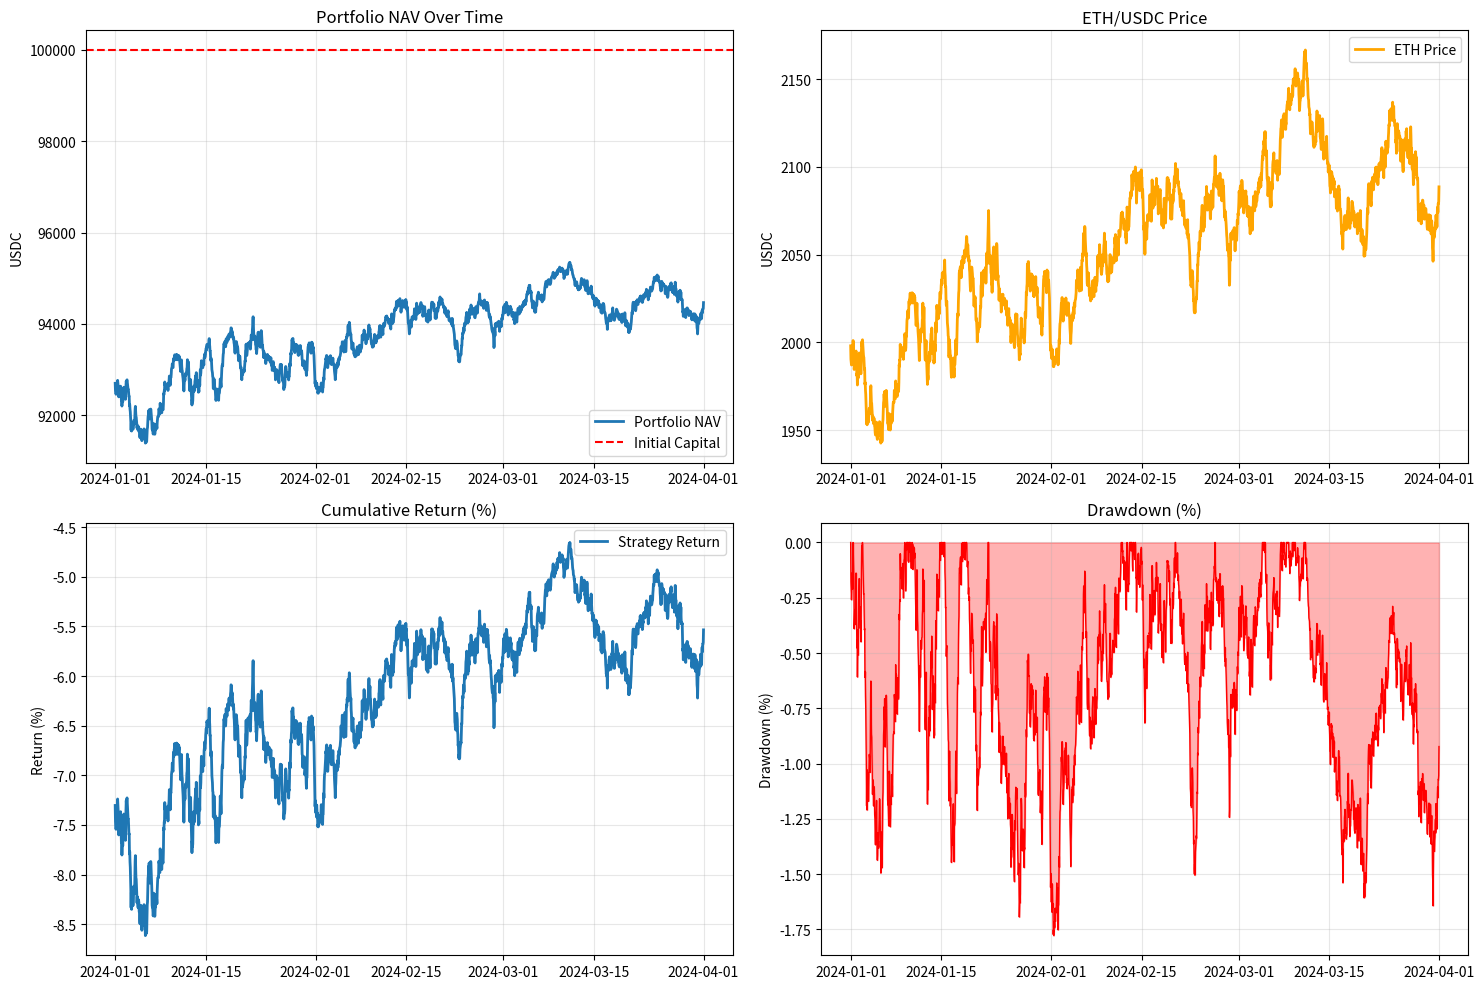

Write the Python code that produced this figure.
import pandas as pd
import numpy as np
import matplotlib.pyplot as plt
from datetime import datetime, timedelta
import math
from dataclasses import dataclass
from typing import Dict, List, Tuple, Optional

@dataclass
class Position:
    """Represents a Uniswap V3 liquidity position"""
    lower_price: float
    upper_price: float
    liquidity: float
    token0_amount: float  # ETH
    token1_amount: float  # USDC
    fees_earned0: float
    fees_earned1: float
    created_at: datetime

class UniswapV3Backtest:
    """Simplified Uniswap V3 backtester"""
    
    def __init__(self, initial_capital=100000, range_width_percent=0.2, rebalance_threshold=0.1):
        self.initial_capital = initial_capital
        self.range_width_percent = range_width_percent
        self.rebalance_threshold = rebalance_threshold
        
        self.current_position = None
        self.nav_history = []
        self.transaction_history = []
        self.total_gas_cost = 0
        self.total_swap_cost = 0
        self.total_fees_earned = 0
    
    def load_market_data(self, start_date, end_date):
        """Generate synthetic market data for the backtest period"""
        dates = pd.date_range(start=start_date, end=end_date, freq='h')
        n = len(dates)
        
        # Generate ETH price with trend and volatility
        np.random.seed(42)
        np.random.seed(420)
        # np.random.seed(5656)
        # drift = 0.0005  # Hourly drift: positive=up, negative=down, zero=sideways
        drift = 0
        volatility = 0.002  # More realistic hourly volatility (was 0.01)
        returns = np.random.normal(drift, volatility, n)
        log_prices = np.cumsum(returns) + np.log(2000)
        prices = np.exp(log_prices)
        # Generate other market data
        liquidity = np.random.uniform(1e9, 2e9, n)  # Pool liquidity
        volume = prices * np.random.uniform(1e5, 2e5, n)  # Volume proportional to price
        gas_price = np.random.uniform(15, 55, n)  # Gas price in Gwei
        
        return pd.DataFrame({
            'timestamp': dates,
            'price': prices,
            'liquidity': liquidity,
            'volume_24h': volume,
            'gas_price_gwei': gas_price
        })
    
    def calculate_liquidity(self, price: float, lower_price: float, upper_price: float,
                            amount0: float, amount1: float) -> float:
        # precompute sqrt values once
        sqrt_p      = math.sqrt(price)
        sqrt_lower  = math.sqrt(lower_price)
        sqrt_upper  = math.sqrt(upper_price)

        # entirely in token0 (price below range)
        if price <= lower_price:
            return amount0 * (sqrt_lower * sqrt_upper) / (sqrt_upper - sqrt_lower)

        # entirely in token1 (price above range)
        if price >= upper_price:
            return amount1 / (sqrt_upper - sqrt_lower)

        # in-range: take the minimum of the two possible Ls
        liquidity0 = amount0 * (sqrt_upper * sqrt_p) / (sqrt_upper - sqrt_p)
        liquidity1 = amount1 / (sqrt_p - sqrt_lower)
        return min(liquidity0, liquidity1)

    def calculate_amounts(self,
                        liquidity: float,
                        price: float,
                        lower_price: float,
                        upper_price: float
                        ) -> Tuple[float, float]:
        """
        Given a Uniswap V3 liquidity L and price band [lower_price, upper_price],
        return the amounts of token0 and token1 represented by L at the current price.
        """
        sqrt_p      = math.sqrt(price)
        sqrt_lower  = math.sqrt(lower_price)
        sqrt_upper  = math.sqrt(upper_price)
        # Price at or below the band → all in token0
        if price <= lower_price:
            amount0 = liquidity * (sqrt_upper - sqrt_lower) / (sqrt_lower * sqrt_upper)
            amount1 = 0.0
        # Price at or above the band → all in token1
        elif price >= upper_price:
            amount0 = 0.0
            amount1 = liquidity * (sqrt_upper - sqrt_lower)
        # Price inside the band → split according to distance from each tick
        else:
            amount0 = liquidity * (sqrt_upper - sqrt_p) / (sqrt_p * sqrt_upper)
            amount1 = liquidity * (sqrt_p - sqrt_lower)
        return amount0, amount1

    def should_rebalance(self, position, current_price):
        """Determine if position should be rebalanced"""
        if current_price <= position.lower_price or current_price >= position.upper_price:
            return True
        
        range_size = position.upper_price - position.lower_price
        distance_to_lower = current_price - position.lower_price
        distance_to_upper = position.upper_price - current_price
        
        return (distance_to_lower / range_size < self.rebalance_threshold or
                distance_to_upper / range_size < self.rebalance_threshold)
    
    def calculate_price_range(self, current_price):
        """Calculate new price range centered around current price"""
        half_width = self.range_width_percent / 2
        lower_price = current_price * (1 - half_width)
        upper_price = current_price * (1 + half_width)
        return lower_price, upper_price
    
    def calculate_gas_cost(self, gas_price_gwei, operation):
        """Calculate gas cost in USDC"""
        gas_limits = {
            'add_liquidity': 150000,
            'remove_liquidity': 120000,
            'collect_fees': 80000,
            'rebalance': 250000
        }
        #Convert from giga wei to base
        gas_price_eth = gas_price_gwei * 1e9 / 1e18
        gas_used = gas_limits.get(operation, 200000)
        
        return gas_price_eth * gas_used
    
    def calculate_swap_impact(self, amount, liquidity):
        """Calculate swap price impact and fees"""
        impact = (amount / liquidity) * 0.5
        fee = 0.0005  # 0.05% fee tier
        
        return impact + fee
    
    def calculate_optimal_amounts(self, total_value, current_price, lower_price, upper_price):
        """Calculate optimal token amounts for a given price range"""
        # Calculate geometric mean of the range
        price_geometric_mean = math.sqrt(lower_price * upper_price)
        
        # Special cases: price outside range
        if current_price <= lower_price:
            # All in token0 (ETH)
            return total_value / current_price, 0
        elif current_price >= upper_price:
            # All in token1 (USDC)
            return 0, total_value
        
        # Calculate the optimal ratio based on current price relative to range
        sqrt_p = math.sqrt(current_price)
        sqrt_lower = math.sqrt(lower_price)
        sqrt_upper = math.sqrt(upper_price)
        
        # Calculate liquidity value L
        L = total_value / ((sqrt_upper - sqrt_p) / (sqrt_p * sqrt_upper) * current_price + (sqrt_p - sqrt_lower))
        
        # Calculate optimal amounts
        token0 = L * (sqrt_upper - sqrt_p) / (sqrt_p * sqrt_upper)
        token1 = L * (sqrt_p - sqrt_lower)
        
        return token0, token1

    
    def estimate_fees(self, position, price, volume_24h, pool_liquidity, hours):
        """Estimate fee earnings for a position"""
        # ONLY earns fees if I'm in the range.
        if price < position.lower_price or price > position.upper_price:
            return 0, 0
        
        position_share = position.liquidity / pool_liquidity
        fee_tier = 0.0005  # 0.05% fee tier
        volume_period = volume_24h * (hours / 24)
        fee_amount = volume_period * fee_tier * position_share
        
        token0_fees = fee_amount * 0.5 / price  # Convert half to ETH
        token1_fees = fee_amount * 0.5  # Half in USDC
        
        return token0_fees, token1_fees
    
    def run_backtest(self, start_date, end_date):
        """Run backtest simulation"""
        print(f"Running backtest from {start_date} to {end_date}")
        
        # Load market data
        market_data = self.load_market_data(start_date, end_date)
        
        # Initialize position with first market state
        first_row = market_data.iloc[0]
        initial_price = first_row['price']
        lower_price, upper_price = self.calculate_price_range(initial_price)
        
        # Split initial capital 50/50
        initial_eth = (self.initial_capital / 2) / initial_price
        initial_usdc = self.initial_capital / 2
        
        # Calculate the theoretically optimal amounts for the given range
        price_geometric_mean = math.sqrt(lower_price * upper_price)
        ratio = math.sqrt(initial_price / price_geometric_mean)


        # If price = sqrt(lower * upper), you get perfect 50/50
        # Otherwise, adjust the ratio
        optimal_eth = self.initial_capital / (initial_price + price_geometric_mean)
        optimal_usdc = optimal_eth * price_geometric_mean

        # Initialize with these optimal amounts
        initial_liquidity = self.calculate_liquidity(
            initial_price, lower_price, upper_price, optimal_eth, optimal_usdc)
        
        # Calculate correct token amounts from this liquidity
        actual_token0, actual_token1 = self.calculate_amounts(
            initial_liquidity, initial_price, lower_price, upper_price)

        # After calculating initial_liquidity and getting actual_token0, actual_token1
        position_value = actual_token0 * initial_price + actual_token1
        print(f"Initial capital: ${self.initial_capital}")
        print(f"Initial position value: ${position_value}")
        print(f"Difference: ${self.initial_capital - position_value} ({(self.initial_capital - position_value) / self.initial_capital * 100:.2f}%)")

        # Create initial position
        self.current_position = Position(
            lower_price=lower_price,
            upper_price=upper_price,
            liquidity=initial_liquidity,
            token0_amount=actual_token0,
            token1_amount=actual_token1,
            fees_earned0=0,
            fees_earned1=0,
            created_at=first_row['timestamp']
        )
        
        # Record initial gas cost
        gas_cost = self.calculate_gas_cost(first_row['gas_price_gwei'], 'add_liquidity')
        self.total_gas_cost += gas_cost * initial_price  # Convert to USDC
        
        # Calculate initial NAV correctly
        self.initial_nav = self._calculate_nav(initial_price)  # Use the same NAV calculation as later iterations

        # Track NAV
        self.nav_history.append({
            'timestamp': first_row['timestamp'],
            'nav': self.initial_nav,
            'price': initial_price
        })
        
        # Main simulation loop
        prev_time = first_row['timestamp']
        for i in range(1, len(market_data)):
            row = market_data.iloc[i]
            current_time = row['timestamp']
            current_price = row['price']
            time_diff = (current_time - prev_time).total_seconds() / 3600  # Hours
            
            price_in_range = (current_price >= self.current_position.lower_price and 
                  current_price <= self.current_position.upper_price)
            
            # Update position token amounts based on new price
            #if self.current_position and price_in_range:
            if self.current_position:
                self.current_position.token0_amount, self.current_position.token1_amount = \
                    self.calculate_amounts(self.current_position.liquidity, current_price, 
                                        self.current_position.lower_price, 
                                        self.current_position.upper_price)

            # Collect fee earnings
            if self.current_position:
                token0_fees, token1_fees = self.estimate_fees(
                    self.current_position,
                    current_price,
                    row['volume_24h'],
                    row['liquidity'],
                    time_diff
                )
                self.current_position.fees_earned0 += token0_fees
                self.current_position.fees_earned1 += token1_fees
                self.total_fees_earned += token0_fees * current_price + token1_fees
            
            # Check if rebalance is needed
            if self.should_rebalance(self.current_position, current_price):
                self._rebalance(row)
            
            # Calculate current NAV
            nav = self._calculate_nav(current_price)
            
            # Record NAV
            self.nav_history.append({
                'timestamp': current_time,
                'nav': nav,
                'price': current_price
            })
            
            prev_time = current_time
        
        # Final calculations and results
        return self._calculate_results()
    
    def _rebalance(self, market_row):
        """Rebalance the current position"""
        current_price = market_row['price']
        current_time = market_row['timestamp']
        
        # Get current position value (tokens + fees)
        token0_amount = self.current_position.token0_amount + self.current_position.fees_earned0
        token1_amount = self.current_position.token1_amount + self.current_position.fees_earned1
        
        # Total value in USDC
        total_value = token0_amount * current_price + token1_amount
        
        # Calculate gas cost
        gas_cost = self.calculate_gas_cost(market_row['gas_price_gwei'], 'rebalance')
        gas_cost_usdc = gas_cost * current_price
        self.total_gas_cost += gas_cost_usdc
        
        # Calculate swap costs (to rebalance to 50/50)
        token0_value = token0_amount * current_price # ETH balance * USDC/ETH => USDC
        token1_value = token1_amount # already in USDC. token1 is USDC
        
        target_value = (total_value - gas_cost_usdc) / 2
        swap_amount = abs(token0_value - target_value) #USDC
        print("DEBUG: swap_amount", swap_amount)
        swap_cost = self.calculate_swap_impact(swap_amount, market_row['liquidity']) * swap_amount
        self.total_swap_cost += swap_cost
        
        # Adjusted total after costs
        adjusted_total = total_value - gas_cost_usdc - swap_cost
        
        # New price range
        lower_price, upper_price = self.calculate_price_range(current_price)

        # New token amounts (optimal distribution)
        new_token0, new_token1 = self.calculate_optimal_amounts(
            adjusted_total, current_price, lower_price, upper_price)

        # Calculate new liquidity
        new_liquidity = self.calculate_liquidity(
            current_price, lower_price, upper_price, new_token0, new_token1)
        
        actual_token0, actual_token1 = self.calculate_amounts(new_liquidity, current_price, lower_price, upper_price)

        # Create new position
        self.current_position = Position(
            lower_price=lower_price,
            upper_price=upper_price,
            liquidity=new_liquidity,
            token0_amount=actual_token0,
            token1_amount=actual_token1,
            fees_earned0=0,
            fees_earned1=0,
            created_at=current_time
        )
        
        # Record transaction
        self.transaction_history.append({
            'timestamp': current_time,
            'type': 'rebalance',
            'gas_cost': gas_cost_usdc,
            'swap_cost': swap_cost,
            'price': current_price,
            'range': f"${lower_price:.2f}-${upper_price:.2f}"
        })
    
    def _calculate_nav(self, current_price):
        """Calculate current NAV"""
        # If no position, return initial capital

        if not self.current_position:
            return self.initial_capital
        
        # NAV = (current_amount1 + fee1)  
        #     + (current_amount0 + fee0) * price  
        #     – cumulative gas costs  
        #     – cumulative swap impact costs  

        # Token values
        token0_value = self.current_position.token0_amount * current_price
        token1_value = self.current_position.token1_amount
        
        # Fee values
        fee0_value = self.current_position.fees_earned0 * current_price
        fee1_value = self.current_position.fees_earned1
        
        # Total value minus costs
        nav = token0_value + token1_value + fee0_value + fee1_value
        nav -= self.total_gas_cost + self.total_swap_cost
        
        return nav
    
    def _calculate_results(self):
        """Calculate final backtest results and metrics"""
        # Convert history to DataFrame
        nav_df = pd.DataFrame(self.nav_history)
        
        # Calculate returns
        nav_df['daily_return'] = nav_df['nav'].pct_change(24)  # 24 hours = daily
        nav_df['cumulative_return'] = nav_df['nav'] / self.initial_capital - 1
        
        # Calculate metrics
        total_return = nav_df['nav'].iloc[-1] / self.initial_capital - 1
        
        # Annualized return
        days = (nav_df['timestamp'].iloc[-1] - nav_df['timestamp'].iloc[0]).days
        annualized_return = (1 + total_return) ** (365 / days) - 1
        
        # Volatility
        daily_returns = nav_df['daily_return'].dropna()
        annualized_volatility = daily_returns.std() * np.sqrt(365)
        
        # Max drawdown
        rolling_max = nav_df['nav'].cummax()
        drawdown = (nav_df['nav'] - rolling_max) / rolling_max
        max_drawdown = drawdown.min()
        
        # Sharpe ratio (risk-free rate at 4.5%)
        risk_free_rate = 0.045
        sharpe_ratio = (annualized_return - risk_free_rate) / annualized_volatility if annualized_volatility > 0 else 0
        
        return {
            'nav_df': nav_df,
            'transactions': self.transaction_history,
            'total_return': total_return,
            'annualized_return': annualized_return,
            'annualized_volatility': annualized_volatility,
            'max_drawdown': max_drawdown,
            'sharpe_ratio': sharpe_ratio,
            'final_nav': nav_df['nav'].iloc[-1],
            'initial_capital': self.initial_capital,
            'total_gas_cost': self.total_gas_cost,
            'total_swap_cost': self.total_swap_cost,
            'total_fees_earned': self.total_fees_earned,
            'rebalance_count': len(self.transaction_history)
        }
    
    def plot_results(self, results):
        """Plot backtest results"""
        nav_df = results['nav_df']
        nav_df.to_csv('nav_history.csv', index = False)
        # Create figure with subplots
        fig, ((ax1, ax2), (ax3, ax4)) = plt.subplots(2, 2, figsize=(15, 10))
        
        # NAV over time
        ax1.plot(nav_df['timestamp'], nav_df['nav'], label='Portfolio NAV', linewidth=2)
        ax1.axhline(y=self.initial_capital, color='r', linestyle='--', label='Initial Capital')
        ax1.set_title('Portfolio NAV Over Time')
        ax1.set_ylabel('USDC')
        ax1.legend()
        ax1.grid(True, alpha=0.3)
        
        # ETH price
        ax2.plot(nav_df['timestamp'], nav_df['price'], label='ETH Price', color='orange', linewidth=2)
        ax2.set_title('ETH/USDC Price')
        ax2.set_ylabel('USDC')
        ax2.legend()
        ax2.grid(True, alpha=0.3)
        
        # Cumulative return
        ax3.plot(nav_df['timestamp'], nav_df['cumulative_return'] * 100, label='Strategy Return', linewidth=2)
        ax3.set_title('Cumulative Return (%)')
        ax3.set_ylabel('Return (%)')
        ax3.legend()
        ax3.grid(True, alpha=0.3)
        
        # Drawdown
        rolling_max = nav_df['nav'].cummax()
        drawdown = (nav_df['nav'] - rolling_max) / rolling_max * 100
        ax4.fill_between(nav_df['timestamp'], drawdown, 0, alpha=0.3, color='red')
        ax4.plot(nav_df['timestamp'], drawdown, color='red', linewidth=1)
        ax4.set_title('Drawdown (%)')
        ax4.set_ylabel('Drawdown (%)')
        ax4.grid(True, alpha=0.3)
        
        plt.tight_layout()
        # plt.show()
        plt.savefig(fname = 'backtest_results.png', dpi = 600)
        
        # Print summary statistics
        print("\n=== BACKTEST RESULTS ===")
        print(f"Total Return: {results['total_return']:.2%}")
        print(f"Annualized Return: {results['annualized_return']:.2%}")
        print(f"Annualized Volatility: {results['annualized_volatility']:.2%}")
        print(f"Max Drawdown: {results['max_drawdown']:.2%}")
        print(f"Sharpe Ratio: {results['sharpe_ratio']:.2f}")
        print(f"Final NAV: ${results['final_nav']:.2f}")
        
        print("\n=== COSTS ===")
        print(f"Total Gas Costs: ${results['total_gas_cost']:.2f}")
        print(f"Total Swap Costs: ${results['total_swap_cost']:.2f}")
        print(f"Total Fees Earned: ${results['total_fees_earned']:.2f}")
        print(f"Number of Rebalances: {results['rebalance_count']}")

# Example usage
if __name__ == "__main__":
    # Create backtester with parameters
    backtester = UniswapV3Backtest(
        initial_capital=100000,  # $100,000 USDC
        range_width_percent=0.3,  # 30% wide price range
        rebalance_threshold=0.1   # Rebalance when price is within 10% of range bounds
    )
    
    # Define backtest period (at least 90 days)
    start_date = datetime(2024, 1, 1)
    end_date = datetime(2024, 4, 1)  # 90+ days
    
    # Run backtest
    results = backtester.run_backtest(start_date, end_date)
    
    # Plot results
    backtester.plot_results(results)